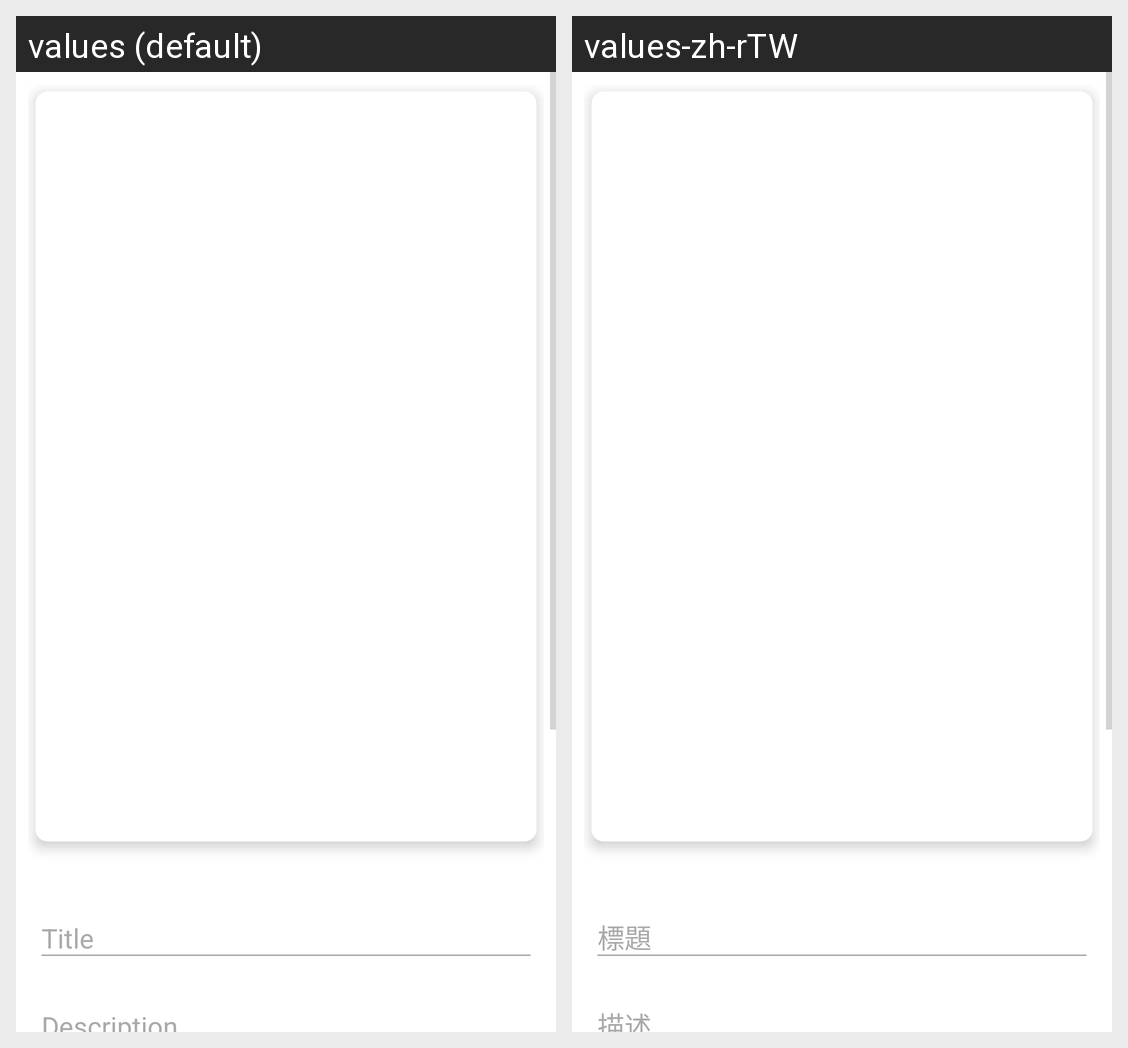

Locale-by-locale string values for the Android screen shown in this grid:
Android screen res/layout/fragment_description_editor.xml rendered under 2 locales, left to right: values (default), values-zh-rTW. Device: Nexus 5 (rendered at 1080×1920; each locale shown at half size, 540×960, under a caption strip naming it); theme AppTheme.NoActionBar.
Strings drawn on this screen, with the default value and each locale's value (text and hints the layout hard-codes, and strings that could not be matched under every locale, appear in the picture but are not listed):

title
  values: Title
  values-zh-rTW: 標題

description
  values: Description
  values-zh-rTW: 描述
